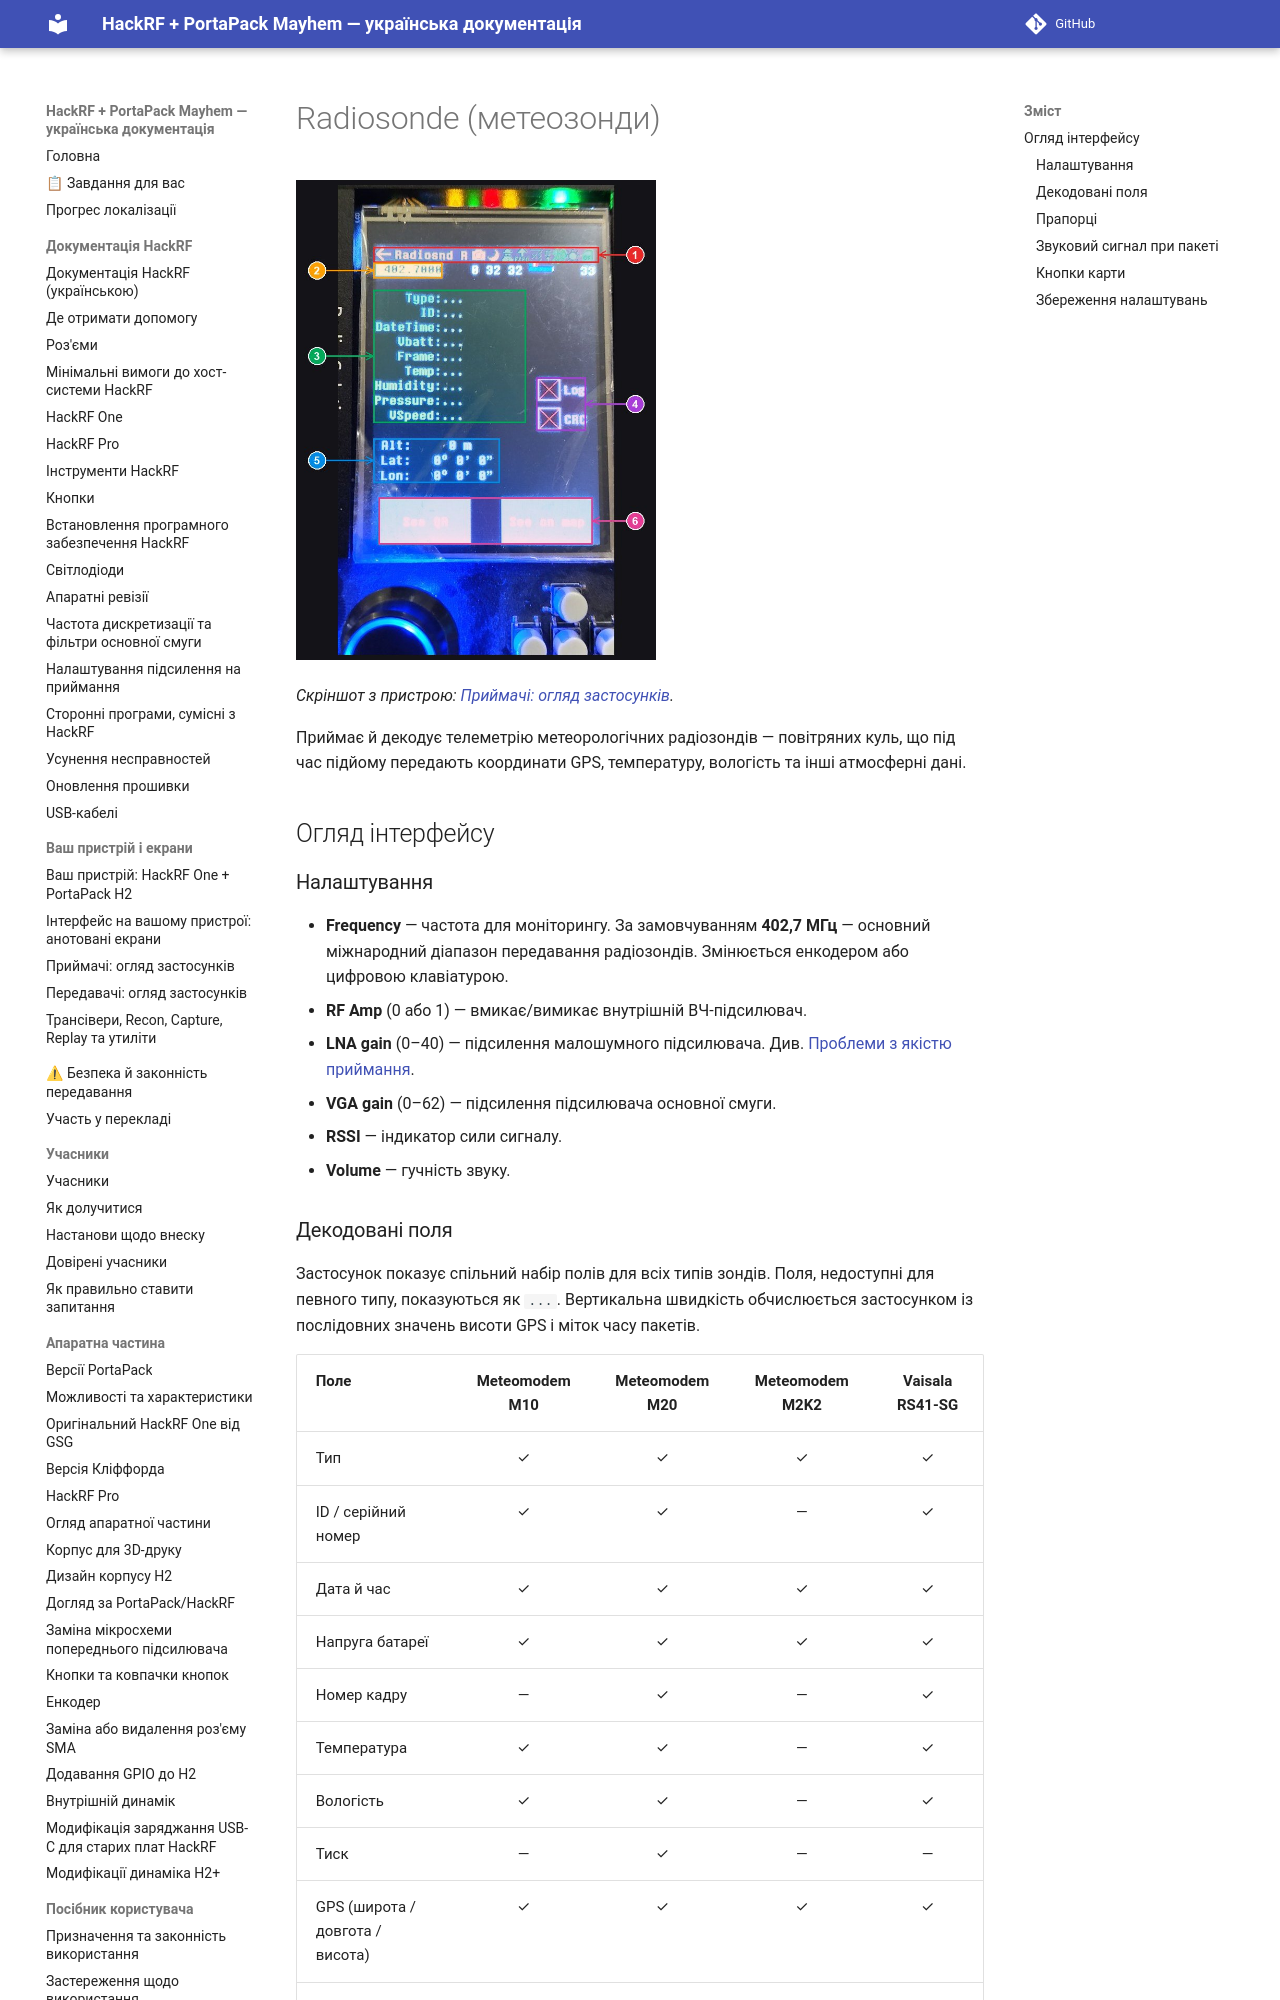

repository: FixerHack/hackrf-portapack-ua · page: radiosonde/index.html · generator: mkdocs

# Radiosonde (метеозонди)

![Radiosonde на пристрої](annotated/app-023.jpg){ width="360" }

*Скріншот з пристрою: [Приймачі: огляд застосунків](Screens-Receivers#shot-023).*

Приймає й декодує телеметрію метеорологічних радіозондів — повітряних куль, що під час підйому передають координати GPS, температуру, вологість та інші атмосферні дані.

## Огляд інтерфейсу
